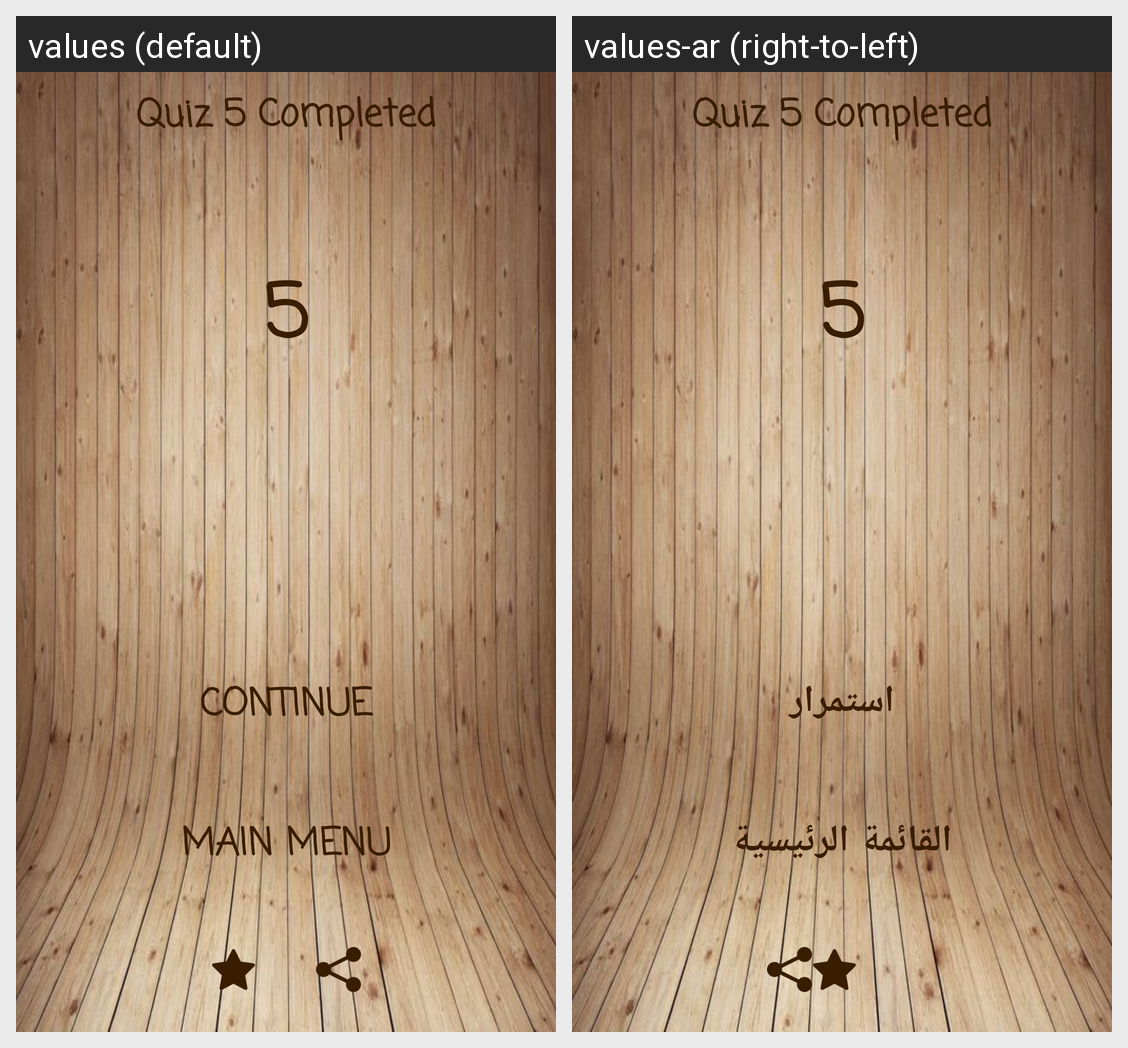

Strings drawn on this Android screen and how each of the app's shown locales translates them:
Android screen res/layout/activity_trophy_inter5.xml rendered under 2 locales, left to right: values (default), values-ar (right-to-left). Device: Nexus 5 (rendered at 1080×1920; each locale shown at half size, 540×960, under a caption strip naming it); theme AppTheme.
Strings drawn on this screen, with the default value and each locale's value (text and hints the layout hard-codes, and strings that could not be matched under every locale, appear in the picture but are not listed):

quiz5
  values: Quiz 5 Completed
  values-ar: Quiz 5 Completed  [not translated; the default value is used]

contin
  values: Continue
  values-ar: استمرار

mainmenu
  values: Main Menu
  values-ar: القائمة الرئيسية
